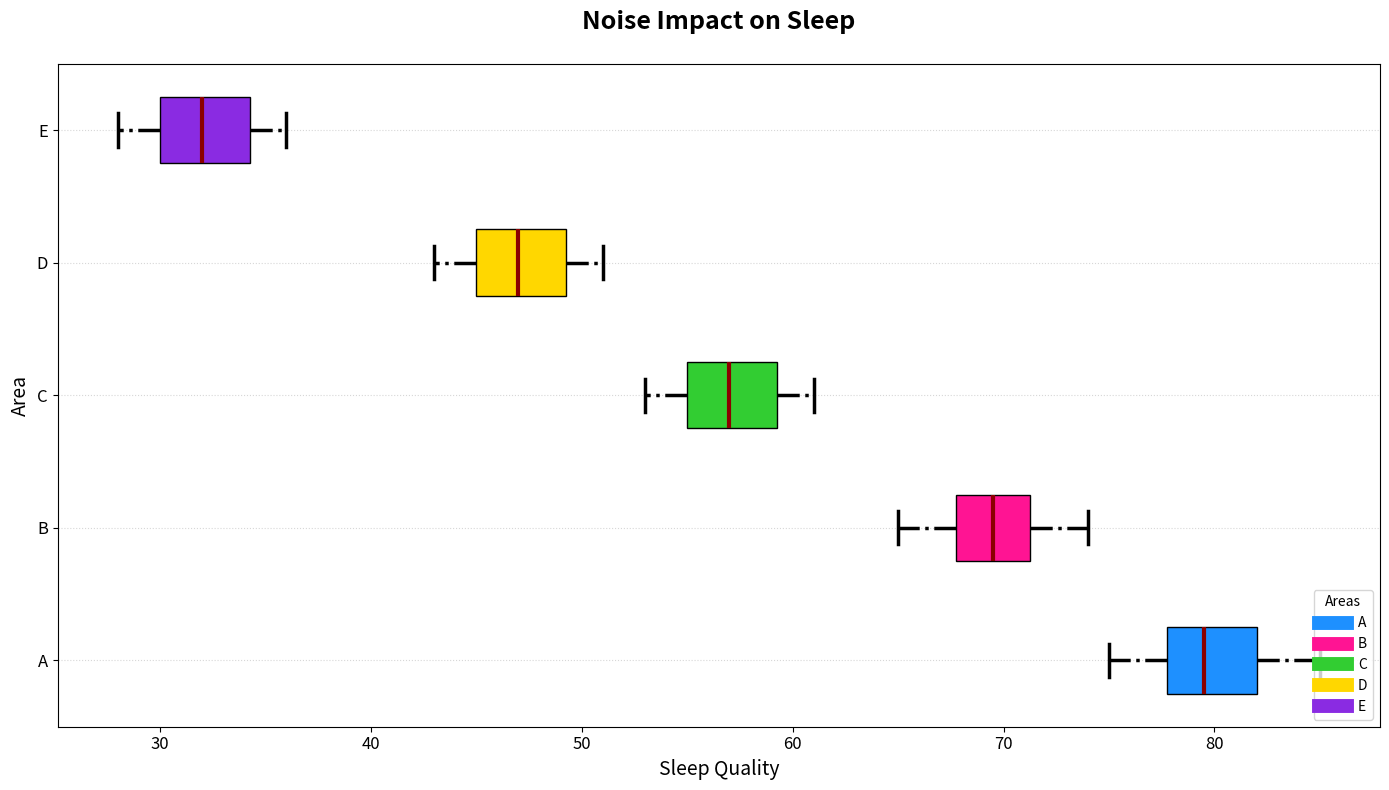

Recreate this plot in Python.
import matplotlib.pyplot as plt

neighborhood_a = [79, 77, 82, 75, 83, 78, 81, 80, 79, 85, 76, 82]
neighborhood_b = [70, 69, 73, 72, 67, 66, 68, 68, 70, 74, 71, 65]
neighborhood_c = [59, 57, 54, 60, 53, 55, 56, 58, 61, 57, 55, 60]
neighborhood_d = [47, 51, 50, 44, 43, 45, 46, 49, 45, 50, 48, 47]
neighborhood_e = [32, 30, 29, 35, 36, 34, 31, 30, 33, 32, 35, 28]

all_data = [neighborhood_a, neighborhood_b, neighborhood_c, neighborhood_d, neighborhood_e]

labels = ["A", "B", "C", "D", "E"]

fig, ax = plt.subplots(figsize=(14, 8))
box = ax.boxplot(
    all_data,
    patch_artist=True,
    vert=False,
    labels=labels
)

colors = ['#1E90FF', '#FF1493', '#32CD32', '#FFD700', '#8A2BE2']
for patch, color in zip(box['boxes'], colors):
    patch.set_facecolor(color)

plt.setp(box['medians'], color='darkred', linewidth=3)
plt.setp(box['whiskers'], color='black', linewidth=2.5, linestyle='-.')
plt.setp(box['caps'], color='black', linewidth=2.5)
plt.setp(box['fliers'], marker='s', color='red', alpha=0.7)

ax.set_title("Noise Impact on Sleep", fontsize=18, weight='bold', pad=25)
ax.set_xlabel("Sleep Quality", fontsize=14)
ax.set_ylabel("Area", fontsize=14)
ax.grid(axis='y', linestyle=':', alpha=0.5)

plt.xticks(fontsize=12)
plt.yticks(fontsize=12)

for label, color in zip(labels, colors):
    plt.plot([], [], color=color, label=label, linewidth=10)
plt.legend(title="Areas", loc='lower right')

plt.tight_layout()
plt.show()
